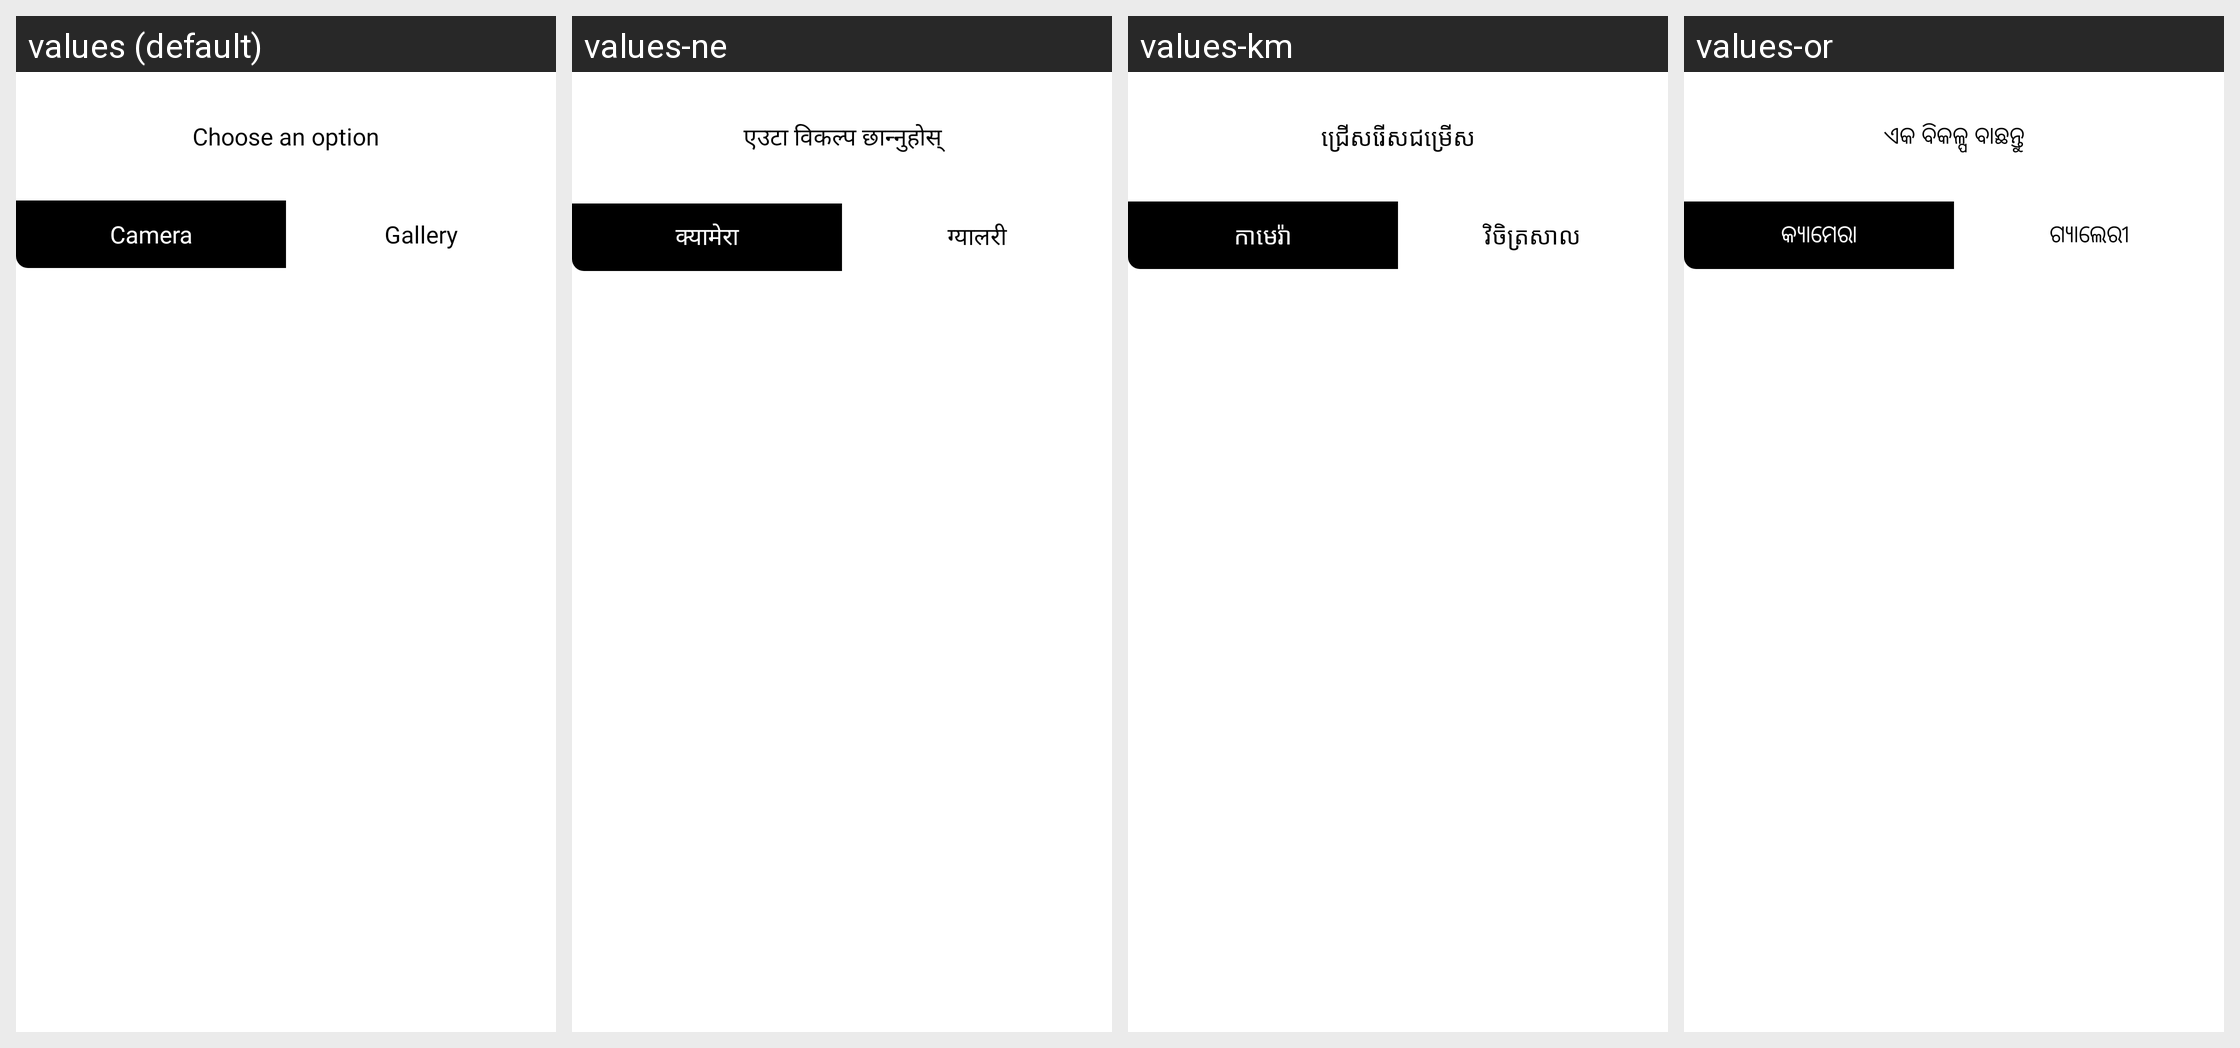

Strings drawn on this Android screen and how each of the app's shown locales translates them:
Android screen res/layout/dialog_select_source.xml rendered under 4 locales, left to right: values (default), values-ne, values-km, values-or. Device: Nexus 5 (rendered at 1080×1920; each locale shown at half size, 540×960, under a caption strip naming it); theme Theme.Orbis.
Other locales in the repository, not shown: values-am, values-ar, values-bn, values-de, values-el, values-es, values-fa, values-fr, values-gu, values-ha, values-hi, values-hu, values-ig, values-in, values-it, values-ja, values-jv, values-kn, values-ko, values-ml, values-mr, values-ms, values-my, values-nl, values-pa, values-pl, values-ps, values-pt, values-ro, values-ru, values-si, values-su, values-sw, values-ta, values-te, values-th, values-tl, values-tr, values-uk, values-ur, values-vi, values-yo, values-zh, values-zu.
Strings drawn on this screen, with the default value and each locale's value (text and hints the layout hard-codes, and strings that could not be matched under every locale, appear in the picture but are not listed):

source_choose_an_option
  values: Choose an option
  values-ne: एउटा विकल्प छान्नुहोस्
  values-km: ជ្រើសរើសជម្រើស
  values-or: ଏକ ବିକଳ୍ପ ବାଛନ୍ତୁ

source_camera
  values: Camera
  values-ne: क्यामेरा
  values-km: កាមេរ៉ា
  values-or: କ୍ୟାମେରା

source_gallery
  values: Gallery
  values-ne: ग्यालरी
  values-km: វិចិត្រសាល
  values-or: ଗ୍ୟାଲେରୀ
